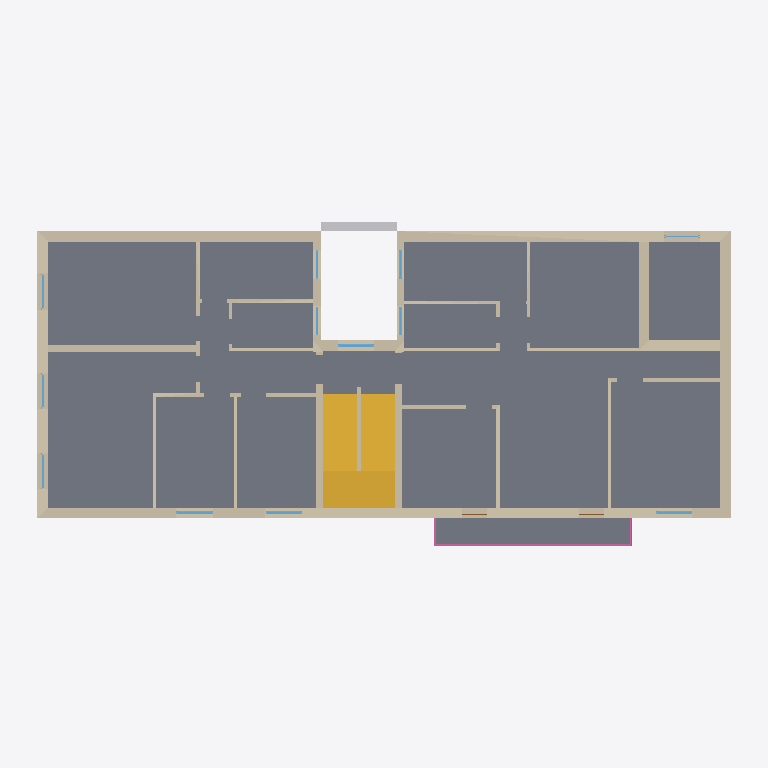
Plan cut of the same IFC building model at storey 'Planta 1ª' (level 2.93 m, cut at 4.33 m), seen from above with north up, elements coloured by IFC class: 14 walls (beige), 12 windows (light blue), 2 slabs (grey), 2 stairs (yellow), 1 other element (light grey), 1 railing (pink). Cut surfaces are drawn darker.
Extent 19.7 m × 9.0 m × 17.5 m (x, y, z). Storeys (6): Sótano / local at -2.37 m; Planta baja at 0.00 m; Planta 1ª at 2.93 m; Planta 2ª at 5.86 m; Planta 3ª at 8.79 m; Cubierta at 11.72 m. Elements (144): 61 IfcWall, 53 IfcWindow, 12 IfcSlab, 8 IfcDoor, 4 IfcStair, 3 IfcRailing, 1 IfcBuildingElementProxy, 1 IfcCovering, 1 IfcRoof.

HEADER;
FILE_DESCRIPTION(('ViewDefinition [CoordinationView]'),'2;1');
FILE_NAME('','2026-10-20T20:55:12',(''),(''),'IfcOpenShell 0.9.0post1+b5e509b','IfcOpenShell 0.9.0post1+b5e509b','');
FILE_SCHEMA(('IFC4'));
ENDSEC;
DATA;
#1=IFCPROJECT('2cnUEXkVfFdADyEJ5byGoP',$,'Rehabilitación de un edificio de viviendas de 1969','Estado actual. Documento de trabajo: hipótesis a verificar en obra y a firmar por técnico competente.',$,$,$,(#10),#5);
#12=IFCSITE('2d0BKKVTPCF9kgIgcw$UDr',$,'Parcela',$,$,#20,$,$,$,$,$,$,$,$);
#13=IFCBUILDING('20MpP4rHj0jBkUNcnUYtGi',$,'Edificio plurifamiliar en esquina',$,$,#25,$,$,$,$,$,$);
#26=IFCBUILDINGSTOREY('3kqiqoTSH0qvX2ugT8Ufa6',$,'Sótano / local',$,$,#92,$,$,$,-2.37);
#32=IFCBUILDINGSTOREY('25FCwTxT52KuNwtPV2y7ne',$,'Planta baja',$,$,#67,$,$,$,0.0);
#38=IFCBUILDINGSTOREY('0uf07CW9j00Qxe7lL_tBDP',$,'Planta 1ª',$,$,#72,$,$,$,2.93);
#44=IFCBUILDINGSTOREY('0_nleMua1DvByTnsgGq$3p',$,'Planta 2ª',$,$,#77,$,$,$,5.86);
#50=IFCBUILDINGSTOREY('0E89z9m7LAXem75nxBn8e7',$,'Planta 3ª',$,$,#82,$,$,$,8.79);
#56=IFCBUILDINGSTOREY('0Qa6FoN6TC5AMI0omcLt7L',$,'Cubierta',$,$,#87,$,$,$,11.72);
#1904=IFCSLAB('0IOpcTbtL0YRdz1_OJsejW',$,'Forjado p1',$,$,#3780,#1913,$,$);
#563=IFCWALL('247StBXTHC88_QJvFN1PjA',$,'Muros de fachada 1',$,$,#3845,#572,$,$);
#2051=IFCSTAIR('2Tg$yYxb9DGvmam$Td5BNo',$,'Escalera común',$,$,#3825,#2060,$,$);
#1960=IFCSLAB('2GiMCGV_j4pBjo5EYuU$3B',$,'Losa de balcón',$,$,#3855,#1969,$,$);
#2035=IFCSTAIR('0LTWQnSWP94A8375nv1hkW',$,'Escalera común',$,$,#3644,#2044,$,$);
#689=IFCWALL('3fEr_8rTbA3Bi9_MgLpnI3',$,'Tabiques 2',$,$,#3870,#698,$,$);
#731=IFCWALL('3dW8bIJFT9wBLSu8HoEujM',$,'Tabiques 5',$,$,#3770,#740,$,$);
#661=IFCWALL('3lRIdje8TCjhej6hIC31j6',$,'Muros interiores 6',$,$,#3830,#670,$,$);
#745=IFCWALL('0E50GqsmH3AgMdW_Uya$93',$,'Tabiques 6',$,$,#3785,#754,$,$);
#577=IFCWALL('1gGyNaG0P8AQ9O0WY598dY',$,'Muros de fachada 2',$,$,#3755,#586,$,$);
#633=IFCWALL('1P3G954vD329eTsOWvPoiz',$,'Muros interiores 4',$,$,#3790,#642,$,$);
#619=IFCWALL('0nOKxWudX95vt16KHimXAn',$,'Muros interiores 3',$,$,#3765,#628,$,$);
#675=IFCWALL('3odCYuQ8569wb58SftQL1F',$,'Tabiques 1',$,$,#3850,#684,$,$);
#647=IFCWALL('1rl7m$igb0t96dHuKvQIxP',$,'Muros interiores 5',$,$,#3805,#656,$,$);
#703=IFCWALL('3vJ5Pxsqb3gOn4XOnbIT0f',$,'Tabiques 3',$,$,#3730,#712,$,$);
#2172=IFCBUILDINGELEMENTPROXY('3$LZl1Jb1BFvtvA4eQ05is',$,'Tapia de la finca trasera (contexto)',$,$,#3684,#2181,$,$);
#591=IFCWALL('2LPtZnanz02wLsvb8eCjSh',$,'Muros interiores 1',$,$,#3725,#600,$,$);
#1974=IFCRAILING('0769heGGb7WBDiVIreWEc9',$,'Barandilla de balcón',$,$,#3875,#1983,$,$);
#717=IFCWALL('3ghJwaBo17WxeOZL5KQv5g',$,'Tabiques 4',$,$,#3740,#726,$,$);
#171=IFCWALL('2hEB0GLS9Ecxy$_ThrvCHz',$,'Muros de fachada 1',$,$,#3574,#180,$,$);
#774=IFCWINDOW('07cv$0yQ19WOSpG_IaENzA',$,'Ventana principal',$,$,#3835,#783,$,$,$,$,$,$);
#789=IFCWINDOW('2_6304kKL0LhQAZ018r47_',$,'Ventana principal',$,$,#3860,#798,$,$,$,$,$,$);
#804=IFCWINDOW('30GGA8gp9FmxExf5IT3WAW',$,'Ventana principal',$,$,#3715,#813,$,$,$,$,$,$);
#924=IFCWINDOW('1GfQJ8Dwz199YIEV1oiN5A',$,'Ventana interior',$,$,#3750,#933,$,$,$,$,$,$);
#849=IFCWINDOW('0DonkOet9E0g3_ISy3$tOy',$,'Ventana interior',$,$,#3795,#858,$,$,$,$,$,$);
#834=IFCWINDOW('3oh1SQZkL2ZhAK1MiN7E0n',$,'Ventana interior',$,$,#3760,#843,$,$,$,$,$,$);
#819=IFCWINDOW('0g4bFYntz1b92O8z0qvoVV',$,'Ventana lateral',$,$,#3735,#828,$,$,$,$,$,$);
#909=IFCWINDOW('2L1fhdFrz21hwQnLSnNcmA',$,'Ventana lateral',$,$,#3720,#918,$,$,$,$,$,$);
#759=IFCWINDOW('1q2jDsHiPAe8wq1rrtxHb$',$,'Ventana lateral',$,$,#3810,#768,$,$,$,$,$,$);
#879=IFCWINDOW('2YVRMvpAPBzuPqUIwsnuCd',$,'Ventana interior',$,$,#3840,#888,$,$,$,$,$,$);
#864=IFCWINDOW('3KIibgerz1LRrYJntKAfiG',$,'Ventana interior',$,$,#3820,#873,$,$,$,$,$,$);
#894=IFCWINDOW('2jZCXqLzTEAvJ2PU95r_xh',$,'Ventana trasera',$,$,#3865,#903,$,$,$,$,$,$);
ENDSEC;
